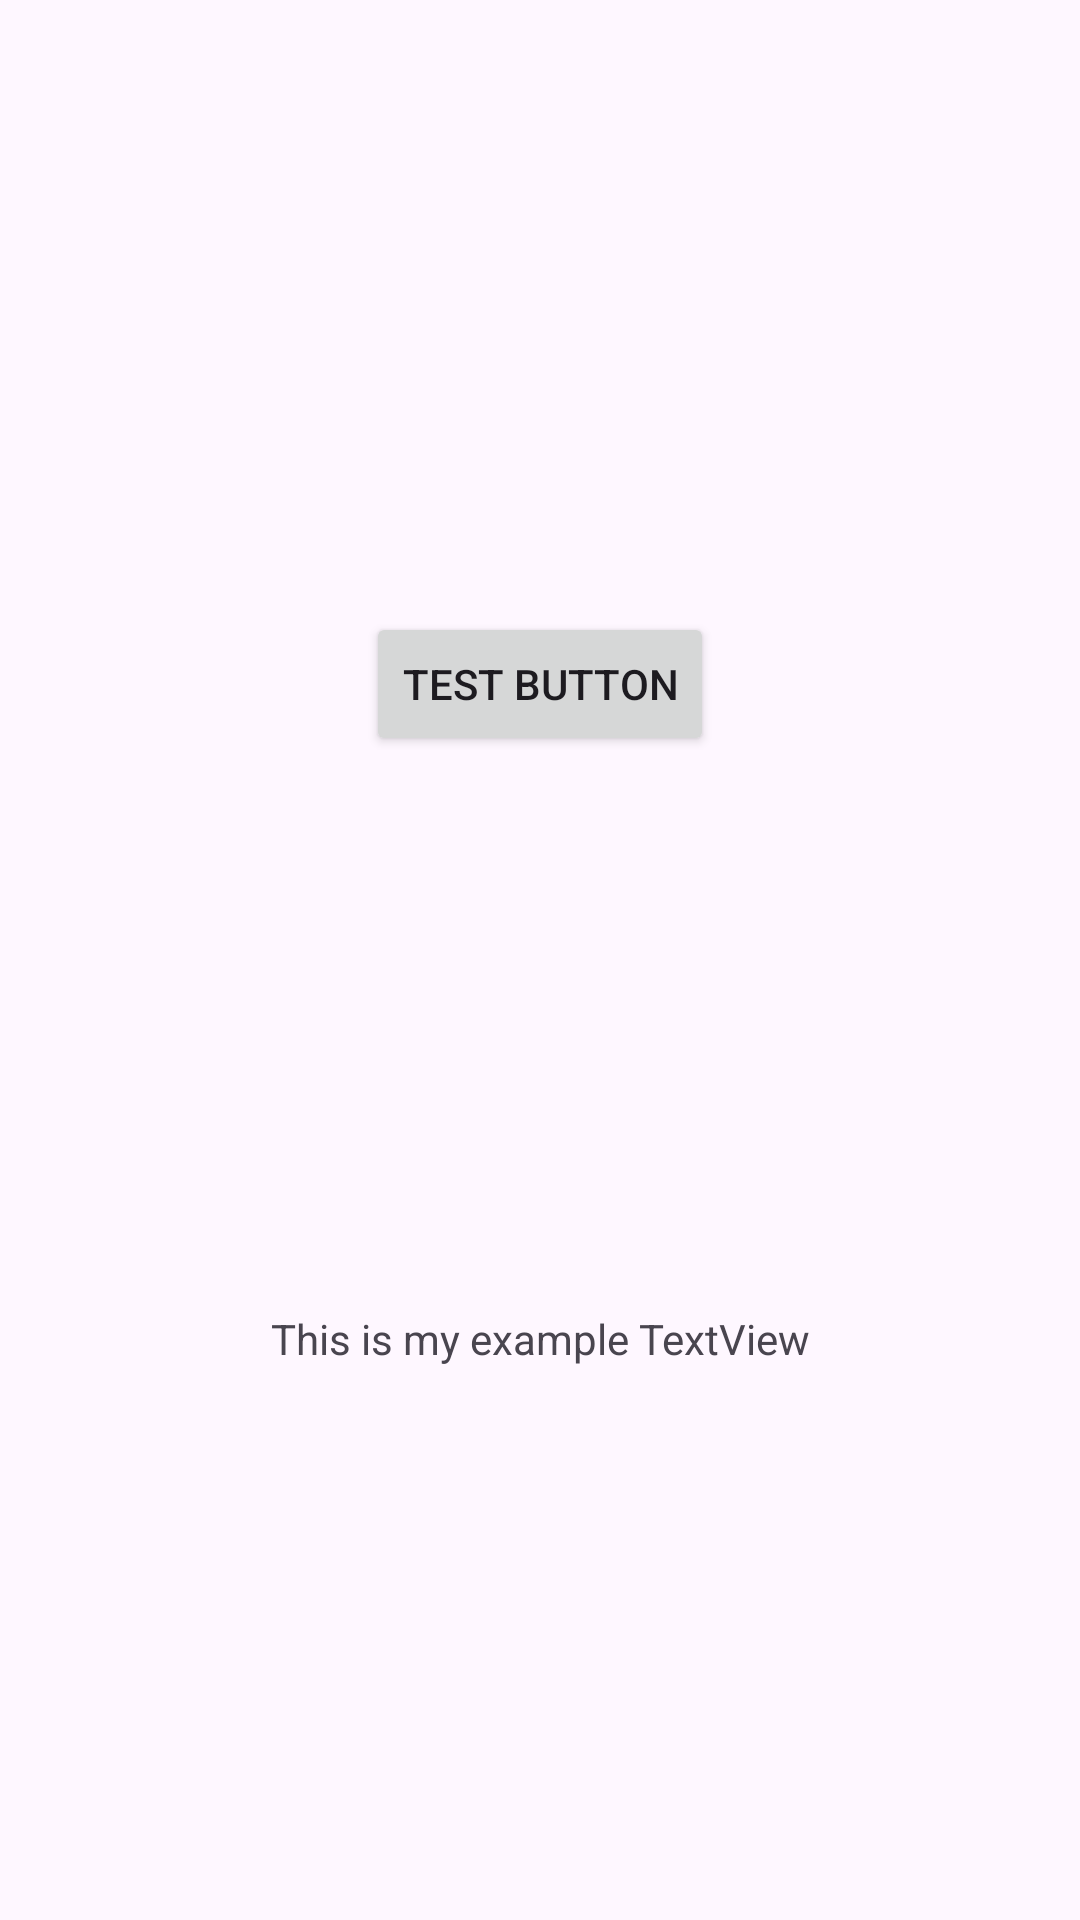

Write the Android layout XML for this screen, with the resource values it uses.
<!-- AndroidManifest.xml: application theme Theme.RecordKeeper -->
<!-- res/layout/constraint_layout_2.xml -->
<?xml version="1.0" encoding="utf-8"?>
<androidx.constraintlayout.widget.ConstraintLayout xmlns:android="http://schemas.android.com/apk/res/android"
    xmlns:app="http://schemas.android.com/apk/res-auto"
    android:layout_width="match_parent"
    android:layout_height="match_parent">

    <ImageView
        android:id="@+id/image_view"
        android:layout_width="match_parent"
        android:layout_height="180dp"
        android:scaleType="centerCrop"
        android:src="@drawable/hunter_bryant_psqgatsmoa8_unsplash"
        app:layout_constraintTop_toTopOf="parent" />

    <Button
        android:id="@+id/button"
        android:layout_width="wrap_content"
        android:layout_height="wrap_content"
        android:layout_marginTop="24dp"
        android:text="Test Button"
        app:layout_constraintStart_toStartOf="parent"
        app:layout_constraintEnd_toEndOf="parent"
        app:layout_constraintTop_toBottomOf="@id/image_view" />


    <TextView
        android:layout_width="wrap_content"
        android:layout_height="wrap_content"
        app:layout_constraintStart_toStartOf="parent"
        app:layout_constraintEnd_toEndOf="parent"
        app:layout_constraintTop_toBottomOf="@id/button"
        app:layout_constraintBottom_toBottomOf="parent"
        android:text="This is my example TextView"/>
</androidx.constraintlayout.widget.ConstraintLayout>
<!-- resources referenced by this layout -->
<resources>
  <style name="Theme.RecordKeeper" parent="Theme.Material3.DayNight">
          
      </style>
</resources>
